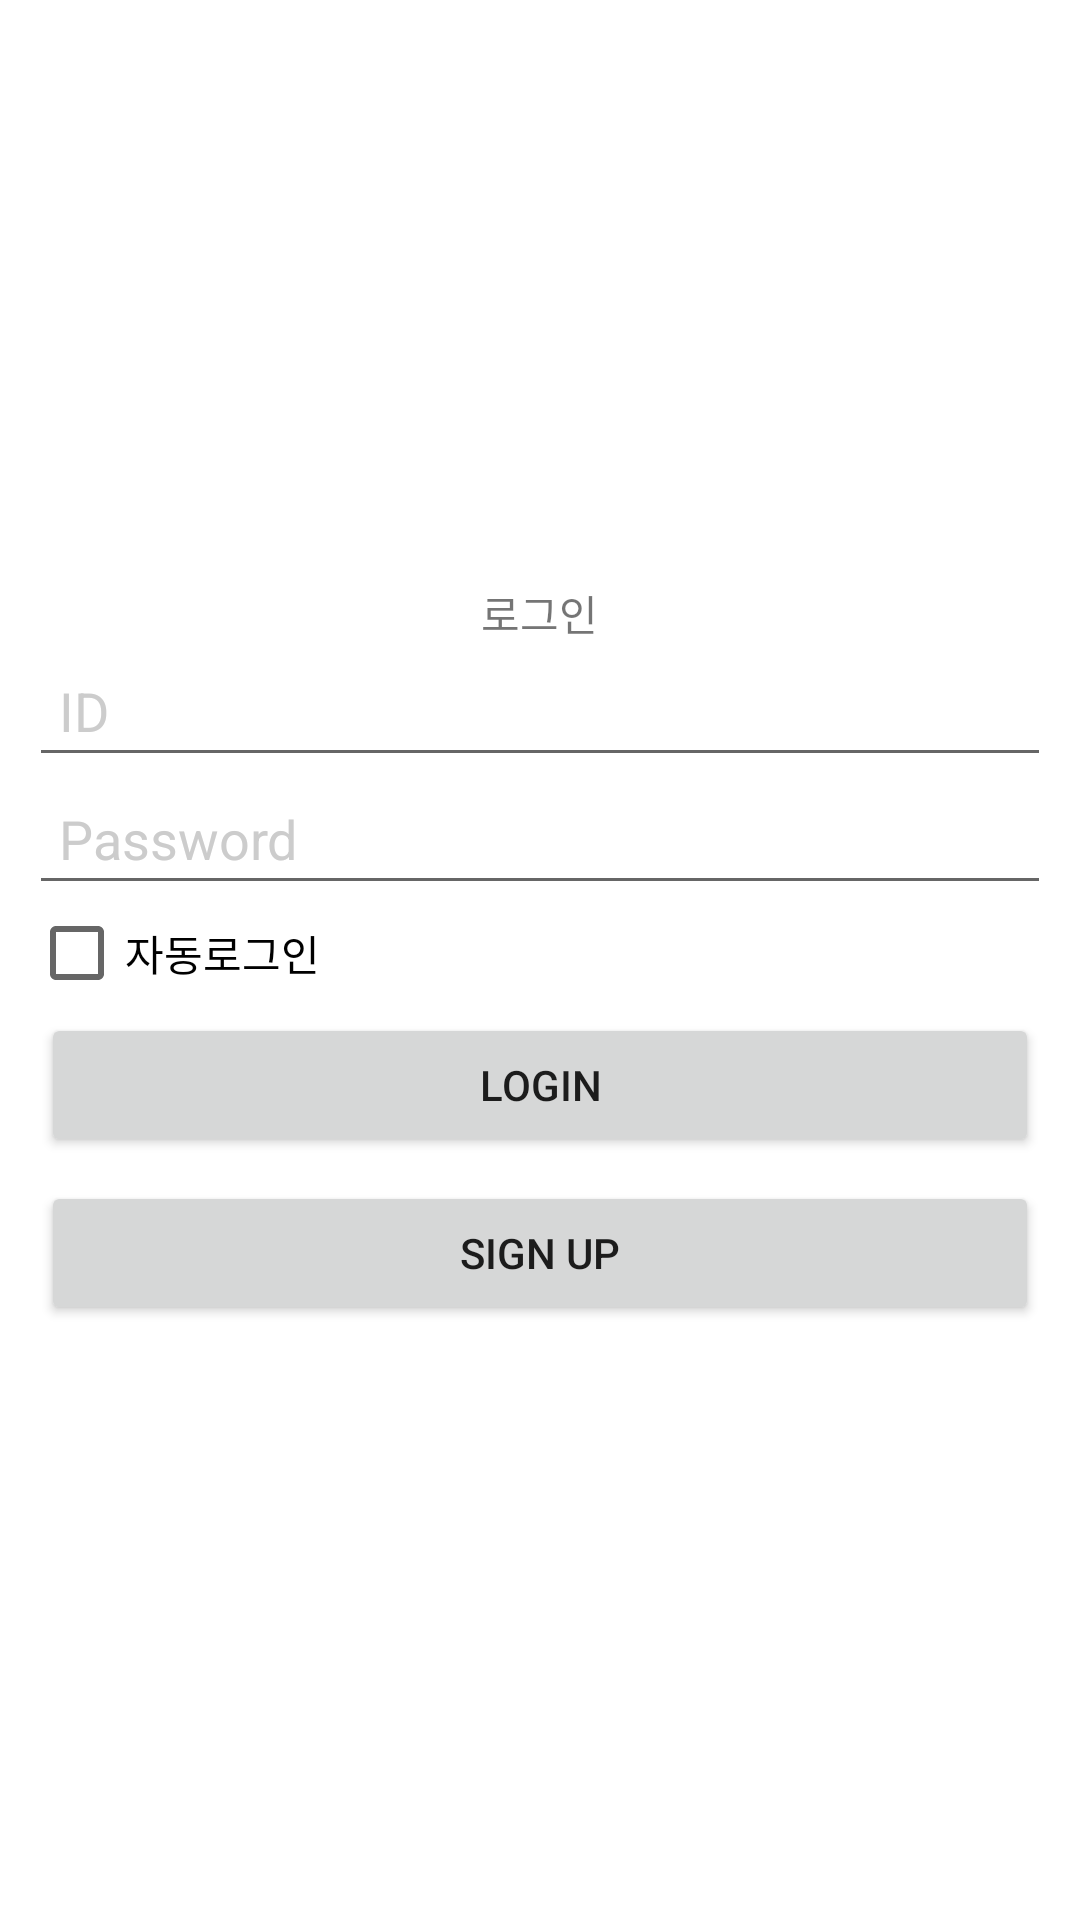

Reconstruct the res/layout file that produces this screen, plus the resources it refers to.
<!-- AndroidManifest.xml: application theme AppTheme -->
<!-- res/layout/activity_login.xml -->
<RelativeLayout xmlns:android="http://schemas.android.com/apk/res/android"
    xmlns:tools="http://schemas.android.com/tools"
    android:layout_width="match_parent"
    android:layout_height="match_parent"
    android:paddingBottom="@dimen/activity_vertical_margin"
    android:paddingLeft="@dimen/activity_horizontal_margin"
    android:paddingRight="@dimen/activity_horizontal_margin"
    android:paddingTop="@dimen/activity_vertical_margin"
    tools:context=".MainActivity"

    android:background="#ffffff">

    <LinearLayout
        android:orientation="vertical"
        android:layout_width="match_parent"
        android:layout_height="wrap_content"
        android:layout_centerInParent="true"

        android:padding="10dp"
        >
        <TextView
            android:layout_width="wrap_content"
            android:layout_height="wrap_content"
            android:text="로그인"
            android:layout_gravity="center" />
        <EditText
            android:id="@+id/etUserName"
            android:layout_width="match_parent"
            android:layout_height="wrap_content"

            android:padding="10dp"
            android:hint="ID"
            android:textColorHint="#cccccc"
           />
        <EditText
            android:id="@+id/etPass"
            android:layout_width="match_parent"
            android:layout_height="wrap_content"

            android:layout_marginTop="-2dp"
            android:padding="10dp"
            android:hint="Password"
            android:textColorHint="#cccccc"
            android:password="true"
            />
        <CheckBox
            android:layout_width="wrap_content"
            android:layout_height="wrap_content"
            android:text="자동로그인"
            android:id="@+id/atlogin"/>
        <Button
            android:id="@+id/btnSingIn"
            android:layout_width="match_parent"
            android:layout_height="wrap_content"
            android:padding="10dp"
            android:layout_margin="4dp"
            android:text="LOGIN"
            />
        <Button
            android:id="@+id/btnjoin"
            android:layout_width="match_parent"
            android:layout_height="wrap_content"
            android:padding="10dp"
            android:layout_margin="4dp"
            android:text="Sign up"
            />

    </LinearLayout>

</RelativeLayout>
<!-- resources referenced by this layout -->
<resources>
  <style name="AppTheme" parent="Theme.AppCompat.Light.DarkActionBar">
          
          <item name="colorPrimary">@color/colorPrimary</item>
          <item name="colorPrimaryDark">@color/colorPrimaryDark</item>
          <item name="colorAccent">@color/colorAccent</item>
      </style>
  <!-- not gathered from this repository: default colours our renderer supplied (Android Studio template values) -->
  <color name="colorPrimary">#FF6200EE</color>
  <color name="colorPrimaryDark">#FF3700B3</color>
  <color name="colorAccent">#FF03DAC5</color>
</resources>
